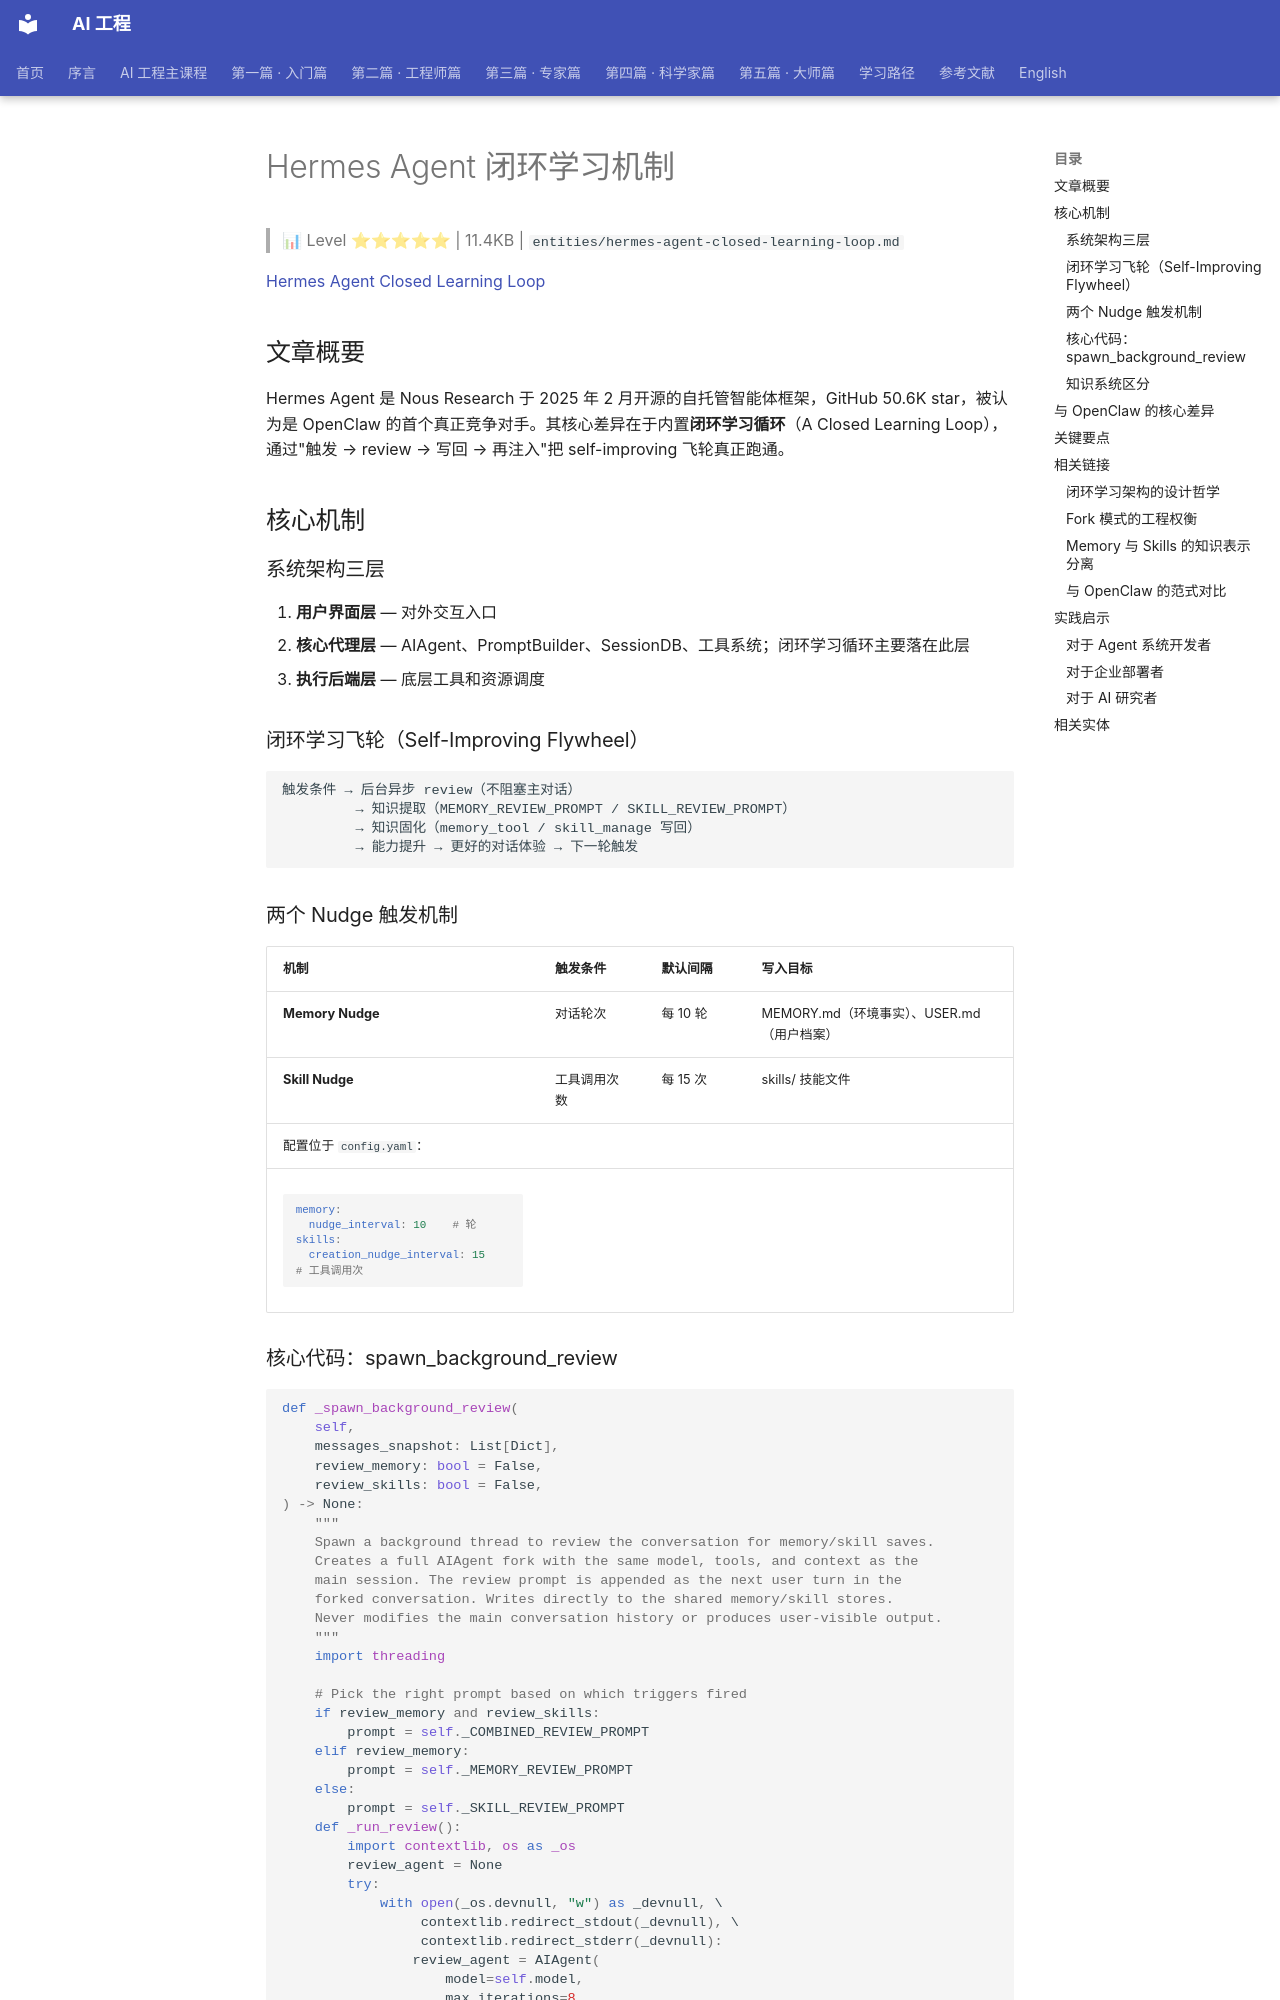

repository: QianJinGuo/wiki-book · page: ch01/524-hermes-agent.html · generator: mkdocs

# Hermes Agent 闭环学习机制

> 📊 Level ⭐⭐⭐⭐⭐ | 11.4KB | `entities/hermes-agent-closed-learning-loop.md`

[Hermes Agent Closed Learning Loop](https://mp.weixin.qq.com/s/4Gfu2WmSKep0uCQXXFuoww)

## 文章概要
Hermes Agent 是 Nous Research 于 2025 年 2 月开源的自托管智能体框架，GitHub 50.6K star，被认为是 OpenClaw 的首个真正竞争对手。其核心差异在于内置**闭环学习循环**（A Closed Learning Loop），通过"触发 → review → 写回 → 再注入"把 self-improving 飞轮真正跑通。

## 核心机制
### 系统架构三层
1. **用户界面层** — 对外交互入口
2. **核心代理层** — AIAgent、PromptBuilder、SessionDB、工具系统；闭环学习循环主要落在此层
3. **执行后端层** — 底层工具和资源调度

### 闭环学习飞轮（Self-Improving Flywheel）
```
触发条件 → 后台异步 review（不阻塞主对话）
         → 知识提取（MEMORY_REVIEW_PROMPT / SKILL_REVIEW_PROMPT）
         → 知识固化（memory_tool / skill_manage 写回）
         → 能力提升 → 更好的对话体验 → 下一轮触发
```

### 两个 Nudge 触发机制
| 机制 | 触发条件 | 默认间隔 | 写入目标 |
|------|----------|----------|----------|
| **Memory Nudge** | 对话轮次 | 每 10 轮 | MEMORY.md（环境事实）、USER.md（用户档案） |
| **Skill Nudge** | 工具调用次数 | 每 15 次 | skills/ 技能文件 |
配置位于 `config.yaml`：
```yaml
memory:
  nudge_interval: 10    # 轮
skills:
  creation_nudge_interval: 15   # 工具调用次
```
